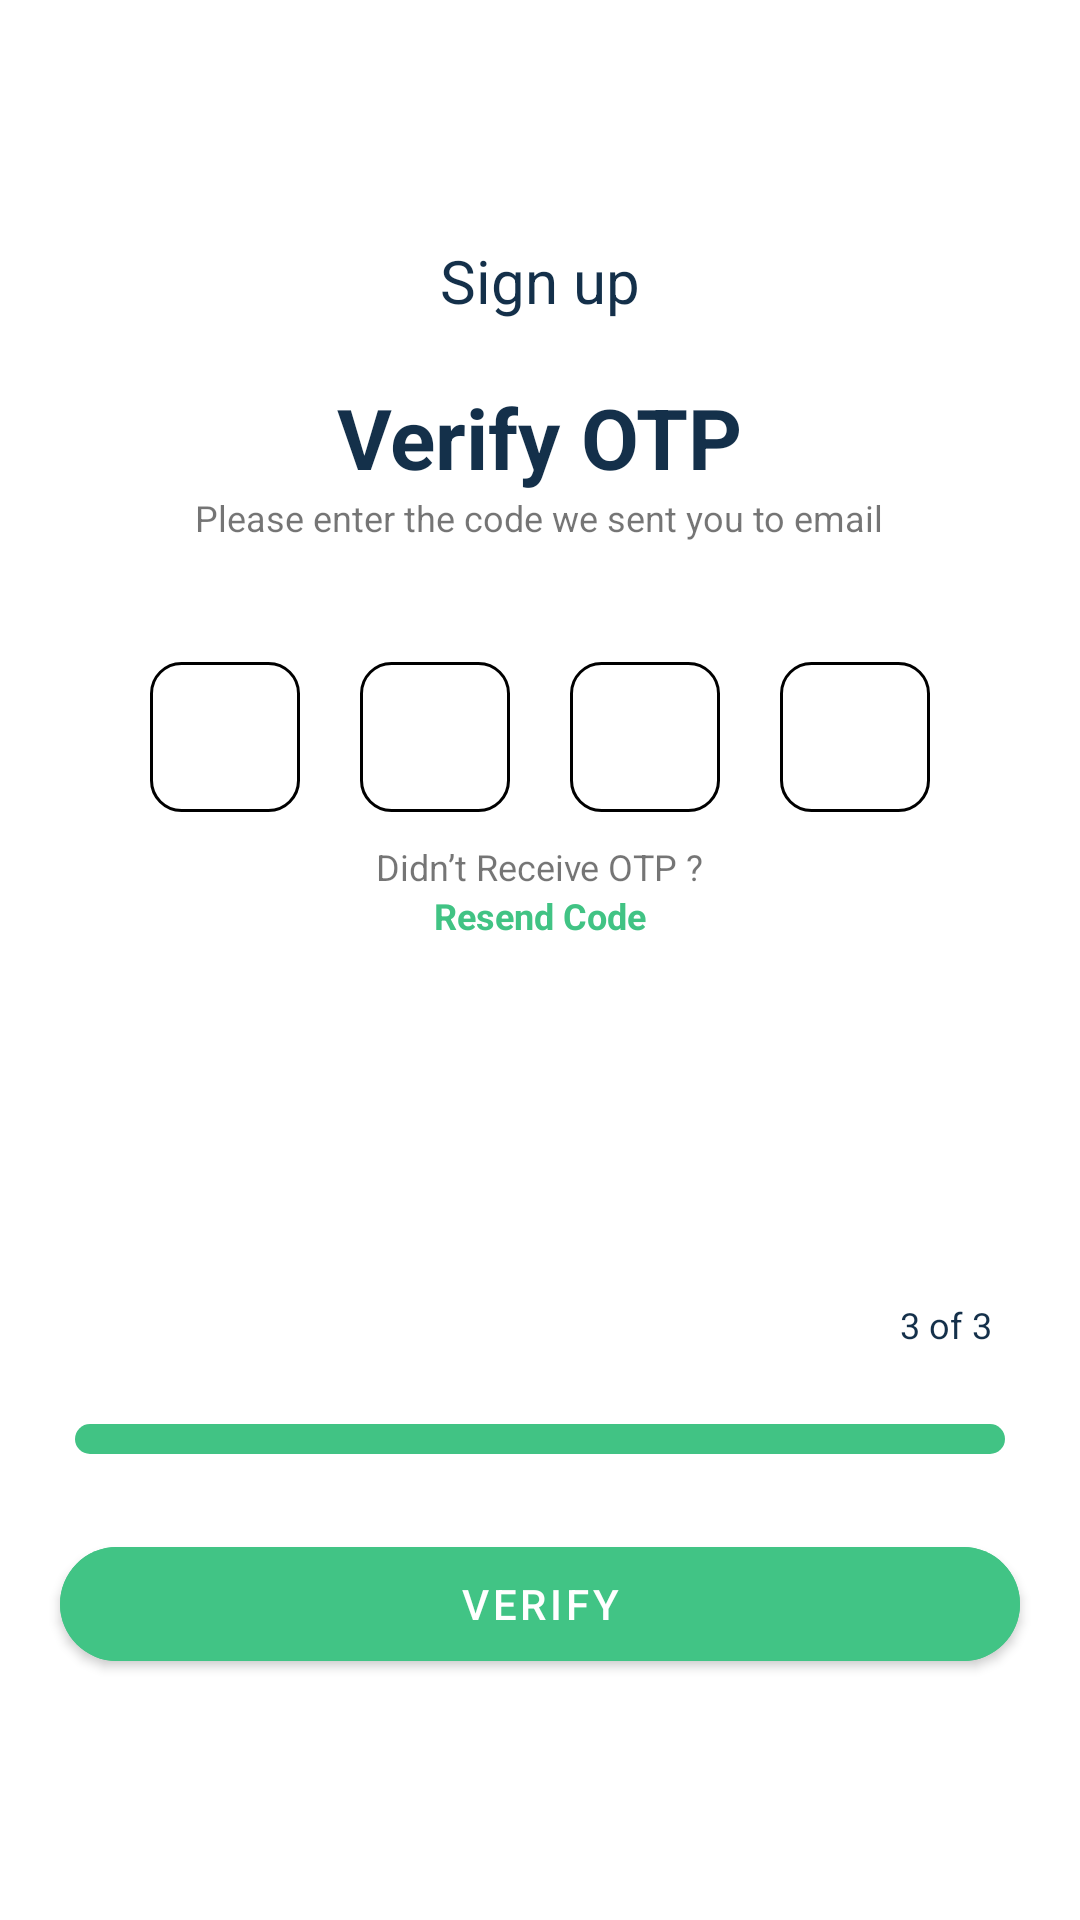

Here is an Android app screen rendered from its layout file. Give the layout XML and the strings, colors and styles it references.
<!-- AndroidManifest.xml: application theme Theme.SoddaUiElements -->
<!-- res/layout/activity_sign_up4.xml -->
<?xml version="1.0" encoding="utf-8"?>
<LinearLayout xmlns:android="http://schemas.android.com/apk/res/android"
    xmlns:app="http://schemas.android.com/apk/res-auto"
    xmlns:tools="http://schemas.android.com/tools"
    android:layout_width="match_parent"
    android:layout_height="match_parent"
    android:orientation="vertical"
    tools:context=".SignUp4">

    <View
        android:id="@+id/back"
        android:layout_width="30dp"
        android:layout_height="30dp"
        android:layout_marginStart="30dp"
        android:layout_marginTop="50dp"
        android:layout_marginEnd="150dp"
        android:background="@drawable/baseline_arrow_back_ios_24" />

    <TextView
        android:layout_width="wrap_content"
        android:layout_height="wrap_content"
        android:layout_gravity="center_horizontal"
        android:text="Sign up"
        android:textColor="#14304A"
        android:textSize="20sp" />

    <TextView
        android:layout_width="wrap_content"
        android:layout_height="wrap_content"
        android:layout_gravity="center_horizontal"
        android:layout_marginTop="20dp"
        android:text="Verify OTP"
        android:textColor="#14304A"
        android:textSize="28sp"
        android:textStyle="bold" />

    <TextView
        android:layout_width="wrap_content"
        android:layout_height="wrap_content"
        android:layout_gravity="center_horizontal"
        android:text="Please enter the code we sent you to email"
        android:textSize="12sp" />

    <LinearLayout
        android:layout_width="match_parent"
        android:layout_height="wrap_content"
        android:layout_marginTop="30dp"
        android:gravity="center_horizontal"
        android:orientation="horizontal">

        <EditText
            android:layout_width="50dp"
            android:layout_height="50dp"
            android:layout_margin="10dp"
            android:background="@drawable/back_verify" />

        <EditText
            android:layout_width="50dp"
            android:layout_height="50dp"

            android:layout_margin="10dp"
            android:background="@drawable/back_verify" />

        <EditText
            android:layout_width="50dp"
            android:layout_height="50dp"

            android:layout_margin="10dp"
            android:background="@drawable/back_verify" />

        <EditText
            android:layout_width="50dp"
            android:layout_height="50dp"

            android:layout_margin="10dp"
            android:background="@drawable/back_verify" />
    </LinearLayout>

    <TextView
        android:layout_width="wrap_content"
        android:layout_height="wrap_content"
        android:layout_gravity="center_horizontal"
        android:text="Didn’t Receive OTP ?"
        android:textSize="12sp" />

    <TextView
        android:layout_width="wrap_content"
        android:layout_height="wrap_content"
        android:layout_gravity="center_horizontal"
        android:text="Resend Code"
        android:textColor="#41C384"
        android:textSize="12sp"
        android:textStyle="bold" />

    <TextView
        android:layout_width="wrap_content"
        android:layout_height="wrap_content"
        android:layout_marginStart="300dp"
        android:layout_marginTop="120dp"
        android:text="3 of 3"
        android:textColor="#14304A"
        android:textSize="12sp" />

    <androidx.constraintlayout.widget.ConstraintLayout
        android:layout_width="match_parent"
        android:layout_height="wrap_content"
        android:layout_margin="25dp">


        <View
            android:layout_width="match_parent"
            android:layout_height="10dp"
            android:background="@drawable/back2"
            tools:ignore="MissingConstraints" />
    </androidx.constraintlayout.widget.ConstraintLayout>

    <com.google.android.material.button.MaterialButton
        android:id="@+id/btnVerify"
        android:layout_width="match_parent"
        android:layout_height="50dp"
        android:layout_marginStart="20dp"
        android:layout_marginEnd="20dp"
        android:backgroundTint="#41C485"
        android:text="Verify"
        app:cornerRadius="20dp" />
</LinearLayout>
<!-- resources referenced by this layout -->
<resources>
  <!-- drawable back2 (drawable) -->
  <?xml version="1.0" encoding="utf-8"?>
  <shape xmlns:android="http://schemas.android.com/apk/res/android"
      android:shape="rectangle"
      >
      <corners android:radius="20dp"/>
      <solid android:color="#41C384"/>
  
  </shape>
  <!-- drawable back_verify (drawable) -->
  <?xml version="1.0" encoding="utf-8"?>
  <shape xmlns:android="http://schemas.android.com/apk/res/android"
      android:shape="rectangle"
      >
      <corners android:radius="10dp" />
      <stroke android:color="@color/black" android:width="1dp"/>
  
  </shape>
  <style name="Theme.SoddaUiElements" parent="Theme.MaterialComponents.DayNight.DarkActionBar">
          
          <item name="colorPrimary">@color/purple_500</item>
          <item name="colorPrimaryVariant">@color/purple_700</item>
          <item name="colorOnPrimary">@color/white</item>
          
          <item name="colorSecondary">@color/teal_200</item>
          <item name="colorSecondaryVariant">@color/teal_700</item>
          <item name="colorOnSecondary">@color/black</item>
          
          <item name="android:statusBarColor">?attr/colorPrimaryVariant</item>
          
      </style>
  <!-- not gathered from this repository: default colours our renderer supplied (Android Studio template values) -->
  <color name="purple_500">#FF6200EE</color>
  <color name="purple_700">#FF3700B3</color>
  <color name="teal_200">#FF03DAC5</color>
  <color name="teal_700">#FF018786</color>
  <color name="black">#FF000000</color>
  <color name="white">#FFFFFFFF</color>
</resources>
